Photos from the image-classification dataset "data" in the GitHub repository msorins/ImageSharpening. Its 2 classes are: blur, sharp.

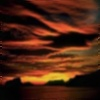
Label: blur

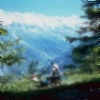
Label: blur

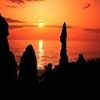
Label: sharp

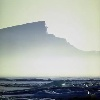
Label: sharp

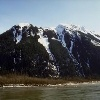
Label: sharp

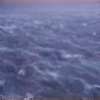
Label: blur
